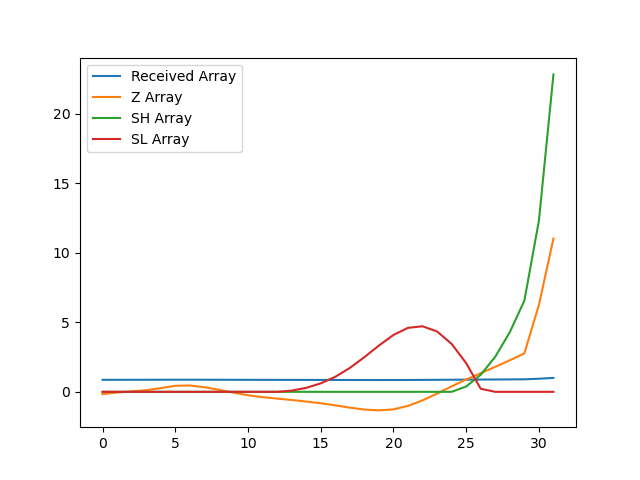

Values plotted in this chart, from the file beside it:
, index, year, val, Received Array, Z Array, SH Array, SL Array
0, 13538, 1990, 10182, 0.8628, -0.1634, 0.0, 0.0
1, 13541, 1991, 10198, 0.8641, -0.05449, 0.0, 0.0
2, 13544, 1992, 10211, 0.8652, 0.03306, 0.0, 0.0
3, 13547, 1993, 10223, 0.8662, 0.1176, 0.0, 0.0
4, 13550, 1994, 10244, 0.868, 0.2663, 0.0, 0.0
5, 13553, 1995, 10269, 0.8701, 0.4335, 0.0, 0.0
6, 13556, 1996, 10272, 0.8704, 0.4567, 0.0, 0.0
7, 13559, 1997, 10254, 0.8688, 0.331, 0.0, 0.0
8, 13562, 1998, 10227, 0.8666, 0.1473, 0.0, 0.0
9, 13565, 1999, 10197, 0.864, -0.06096, 0.0, 0.0
10, 13568, 2000, 10170, 0.8617, -0.2478, 0.0, 0.0
11, 13571, 2001, 10150, 0.8601, -0.3822, 0.0, 0.0
12, 13574, 2002, 10135, 0.8588, -0.4861, 0.0, 0.0
13, 13577, 2003, 10121, 0.8576, -0.5856, 0.0, 0.08555
14, 13580, 2004, 10104, 0.8562, -0.6995, 0.0, 0.285
15, 13583, 2005, 10087, 0.8547, -0.8229, 0.0, 0.6079
16, 13586, 2006, 10065, 0.8529, -0.9708, 0.0, 1.079
17, 13589, 2007, 10041, 0.8508, -1.138, 0.0, 1.716
18, 13592, 2008, 10021, 0.8491, -1.276, 0.0, 2.492
19, 13595, 2009, 10012, 0.8484, -1.336, 0.0, 3.328
20, 13598, 2010, 10023, 0.8493, -1.262, 0.0, 4.09
21, 13601, 2011, 10059, 0.8524, -1.01, 0.0, 4.6
22, 13604, 2012, 10117, 0.8572, -0.6138, 0.0, 4.714
23, 13607, 2013, 10188, 0.8632, -0.1257, 0.0, 4.339
24, 13610, 2014, 10263, 0.8696, 0.3944, 0.0, 3.445
25, 13613, 2015, 10334, 0.8756, 0.8848, 0.3848, 2.06
26, 13616, 2016, 10400, 0.8812, 1.341, 1.225, 0.2195
27, 13619, 2017, 10466, 0.8868, 1.798, 2.524, 0.0
28, 13622, 2018, 10534, 0.8926, 2.268, 4.292, 0.0
29, 13625, 2019, 10606, 0.8987, 2.763, 6.554, 0.0
30, 13628, 2020, 11111, 0.9415, 6.25, 12.3, 0.0
31, 13631, 2021, 11802, 1.0, 11.02, 22.82, 0.0
